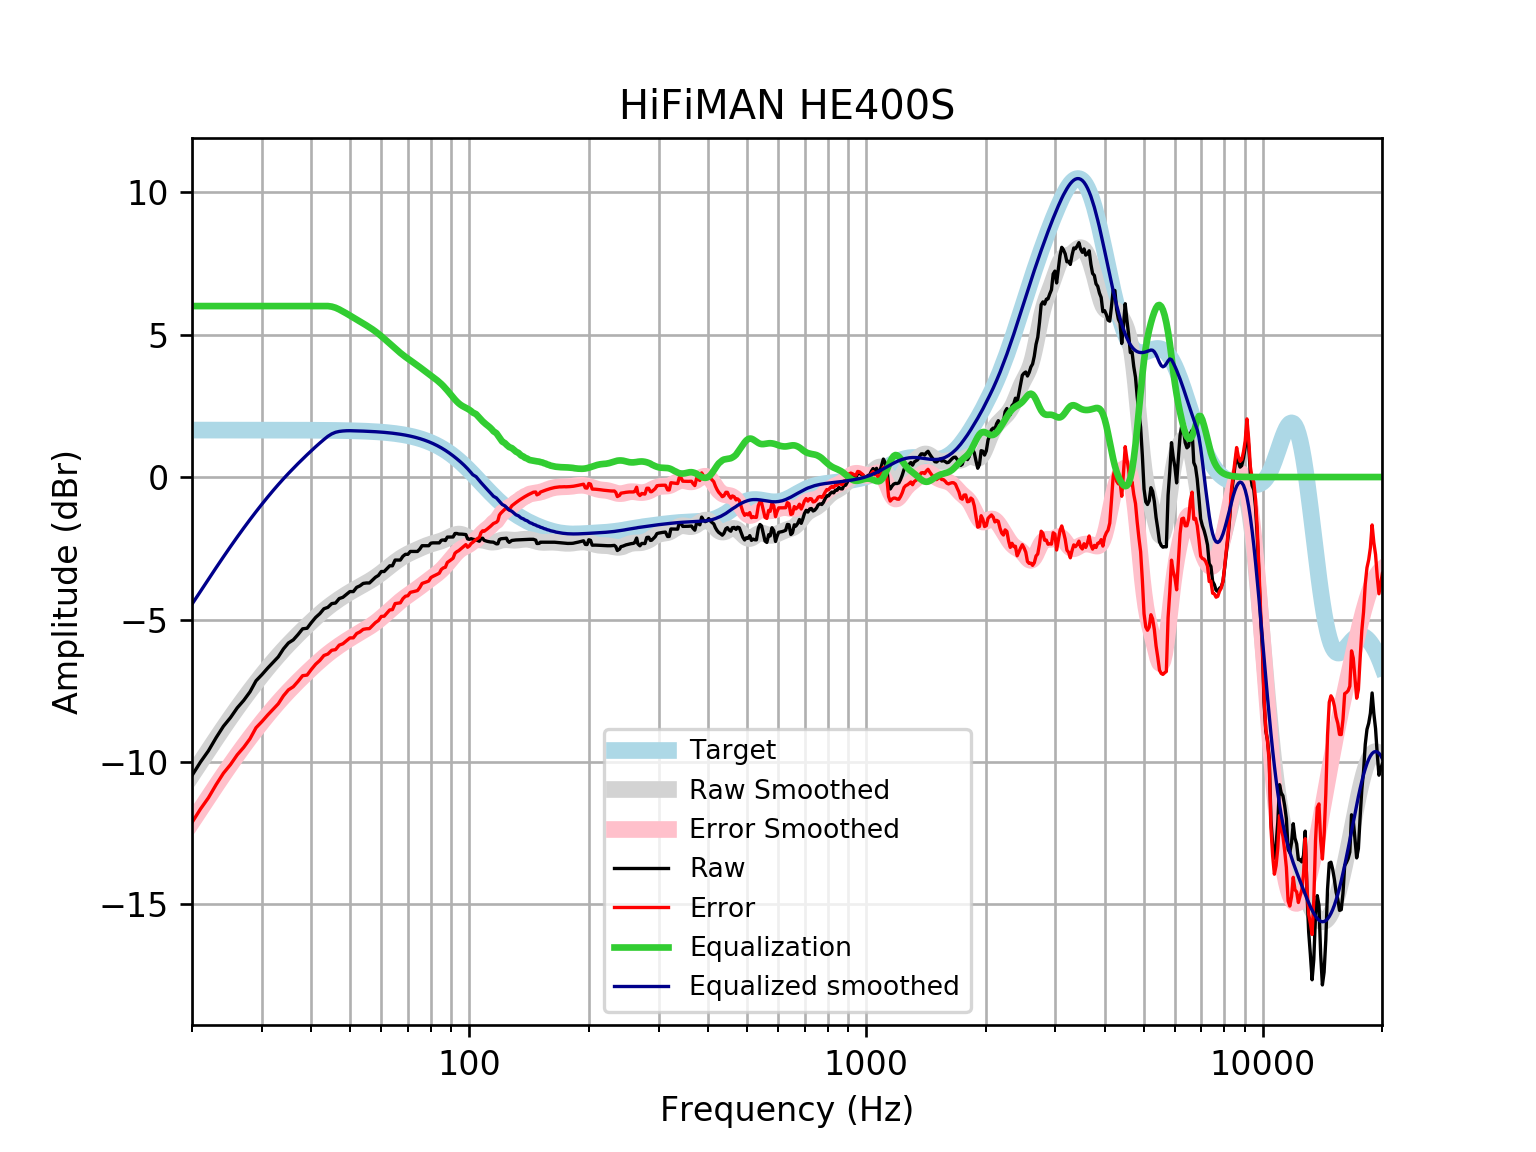

The file beside this chart, header and first rows:
frequency, raw, error, smoothed, error_smoothed, equalization, equalized_raw, equalized_smoothed, target
20, -10.47, -12.12, -10.46, -12.11, 6, -4.475, -4.461, 1.648
21, -10.01, -11.65, -10.01, -11.66, 6.0, -4.005, -4.013, 1.648
22, -9.608, -11.26, -9.587, -11.23, 6.0, -3.608, -3.587, 1.648
23, -9.149, -10.8, -9.183, -10.83, 6, -3.149, -3.183, 1.648
24, -8.747, -10.39, -8.801, -10.45, 6, -2.747, -2.801, 1.648
25, -8.445, -10.09, -8.443, -10.09, 6, -2.445, -2.443, 1.648
26, -8.101, -9.749, -8.106, -9.754, 6.0, -2.101, -2.106, 1.648
27, -7.839, -9.486, -7.79, -9.438, 6.0, -1.839, -1.79, 1.648
28, -7.539, -9.186, -7.494, -9.141, 6, -1.539, -1.494, 1.647
29, -7.151, -8.798, -7.216, -8.863, 6, -1.151, -1.216, 1.647
30, -6.936, -8.583, -6.955, -8.602, 6.0, -0.9363, -0.9546, 1.647
31, -6.71, -8.357, -6.709, -8.356, 6, -0.7104, -0.7093, 1.647
32, -6.505, -8.152, -6.479, -8.126, 6.0, -0.5055, -0.4792, 1.647
33, -6.31, -7.956, -6.264, -7.91, 6, -0.31, -0.2637, 1.647
34, -6.031, -7.677, -6.062, -7.708, 6, -0.03109, -0.06206, 1.646
35, -5.823, -7.469, -5.873, -7.519, 6, 0.1771, 0.1268, 1.646
36, -5.714, -7.359, -5.696, -7.341, 6.0, 0.2863, 0.3043, 1.645
37, -5.528, -7.173, -5.528, -7.173, 6, 0.4718, 0.4719, 1.645
38, -5.327, -6.971, -5.369, -7.013, 6, 0.6729, 0.6311, 1.644
39, -5.306, -6.95, -5.217, -6.861, 6.0, 0.694, 0.7828, 1.644
40, -5.103, -6.746, -5.072, -6.715, 6, 0.8966, 0.9275, 1.643
41, -4.925, -6.567, -4.935, -6.577, 6, 1.075, 1.065, 1.642
42, -4.794, -6.435, -4.805, -6.446, 6, 1.206, 1.195, 1.641
43, -4.623, -6.263, -4.684, -6.324, 6, 1.377, 1.316, 1.64
44, -4.573, -6.211, -4.571, -6.209, 6, 1.427, 1.429, 1.639
45, -4.442, -6.079, -4.467, -6.104, 5.981, 1.539, 1.514, 1.637
46, -4.422, -6.057, -4.37, -6.006, 5.941, 1.519, 1.571, 1.635
47, -4.265, -5.898, -4.281, -5.914, 5.881, 1.617, 1.601, 1.633
48, -4.221, -5.852, -4.197, -5.828, 5.813, 1.592, 1.616, 1.631
49, -4.12, -5.749, -4.118, -5.747, 5.742, 1.622, 1.624, 1.629
50, -4.02, -5.646, -4.043, -5.669, 5.669, 1.65, 1.626, 1.626
51, -4.02, -5.643, -3.972, -5.595, 5.595, 1.576, 1.623, 1.623
52, -3.872, -5.492, -3.905, -5.525, 5.525, 1.653, 1.62, 1.62
53, -3.818, -5.434, -3.84, -5.456, 5.456, 1.638, 1.616, 1.616
54, -3.734, -5.345, -3.778, -5.39, 5.39, 1.656, 1.612, 1.612
55, -3.718, -5.325, -3.716, -5.323, 5.323, 1.605, 1.607, 1.607
56, -3.718, -5.32, -3.652, -5.255, 5.255, 1.537, 1.602, 1.602
57, -3.616, -5.212, -3.586, -5.183, 5.183, 1.567, 1.596, 1.596
58, -3.517, -5.107, -3.517, -5.107, 5.107, 1.591, 1.59, 1.59
59, -3.453, -5.036, -3.444, -5.027, 5.027, 1.574, 1.583, 1.583
60, -3.316, -4.892, -3.368, -4.944, 4.944, 1.628, 1.576, 1.576
61, -3.316, -4.883, -3.29, -4.858, 4.858, 1.542, 1.568, 1.568
62, -3.215, -4.774, -3.211, -4.77, 4.77, 1.555, 1.559, 1.559
63, -3.114, -4.663, -3.133, -4.682, 4.682, 1.568, 1.549, 1.549
64, -3.114, -4.653, -3.058, -4.596, 4.596, 1.482, 1.538, 1.538
65, -2.913, -4.44, -2.986, -4.513, 4.513, 1.599, 1.527, 1.527
66, -2.913, -4.428, -2.918, -4.432, 4.432, 1.519, 1.514, 1.514
67, -2.913, -4.414, -2.855, -4.356, 4.356, 1.443, 1.501, 1.501
68, -2.783, -4.269, -2.798, -4.284, 4.284, 1.502, 1.486, 1.486
69, -2.712, -4.183, -2.747, -4.217, 4.217, 1.505, 1.471, 1.471
70, -2.712, -4.166, -2.7, -4.154, 4.154, 1.442, 1.454, 1.454
71, -2.612, -4.047, -2.657, -4.093, 4.093, 1.481, 1.436, 1.436
72, -2.612, -4.028, -2.618, -4.034, 4.034, 1.422, 1.416, 1.416
73, -2.612, -4.007, -2.58, -3.975, 3.975, 1.363, 1.395, 1.395
74, -2.612, -3.984, -2.543, -3.916, 3.916, 1.304, 1.373, 1.373
75, -2.529, -3.878, -2.506, -3.856, 3.856, 1.327, 1.349, 1.349
76, -2.41, -3.734, -2.471, -3.795, 3.795, 1.385, 1.324, 1.324
77, -2.41, -3.708, -2.437, -3.735, 3.735, 1.324, 1.297, 1.297
78, -2.41, -3.679, -2.406, -3.675, 3.675, 1.265, 1.269, 1.269
79, -2.41, -3.649, -2.378, -3.617, 3.617, 1.207, 1.239, 1.239
... 553 more rows
